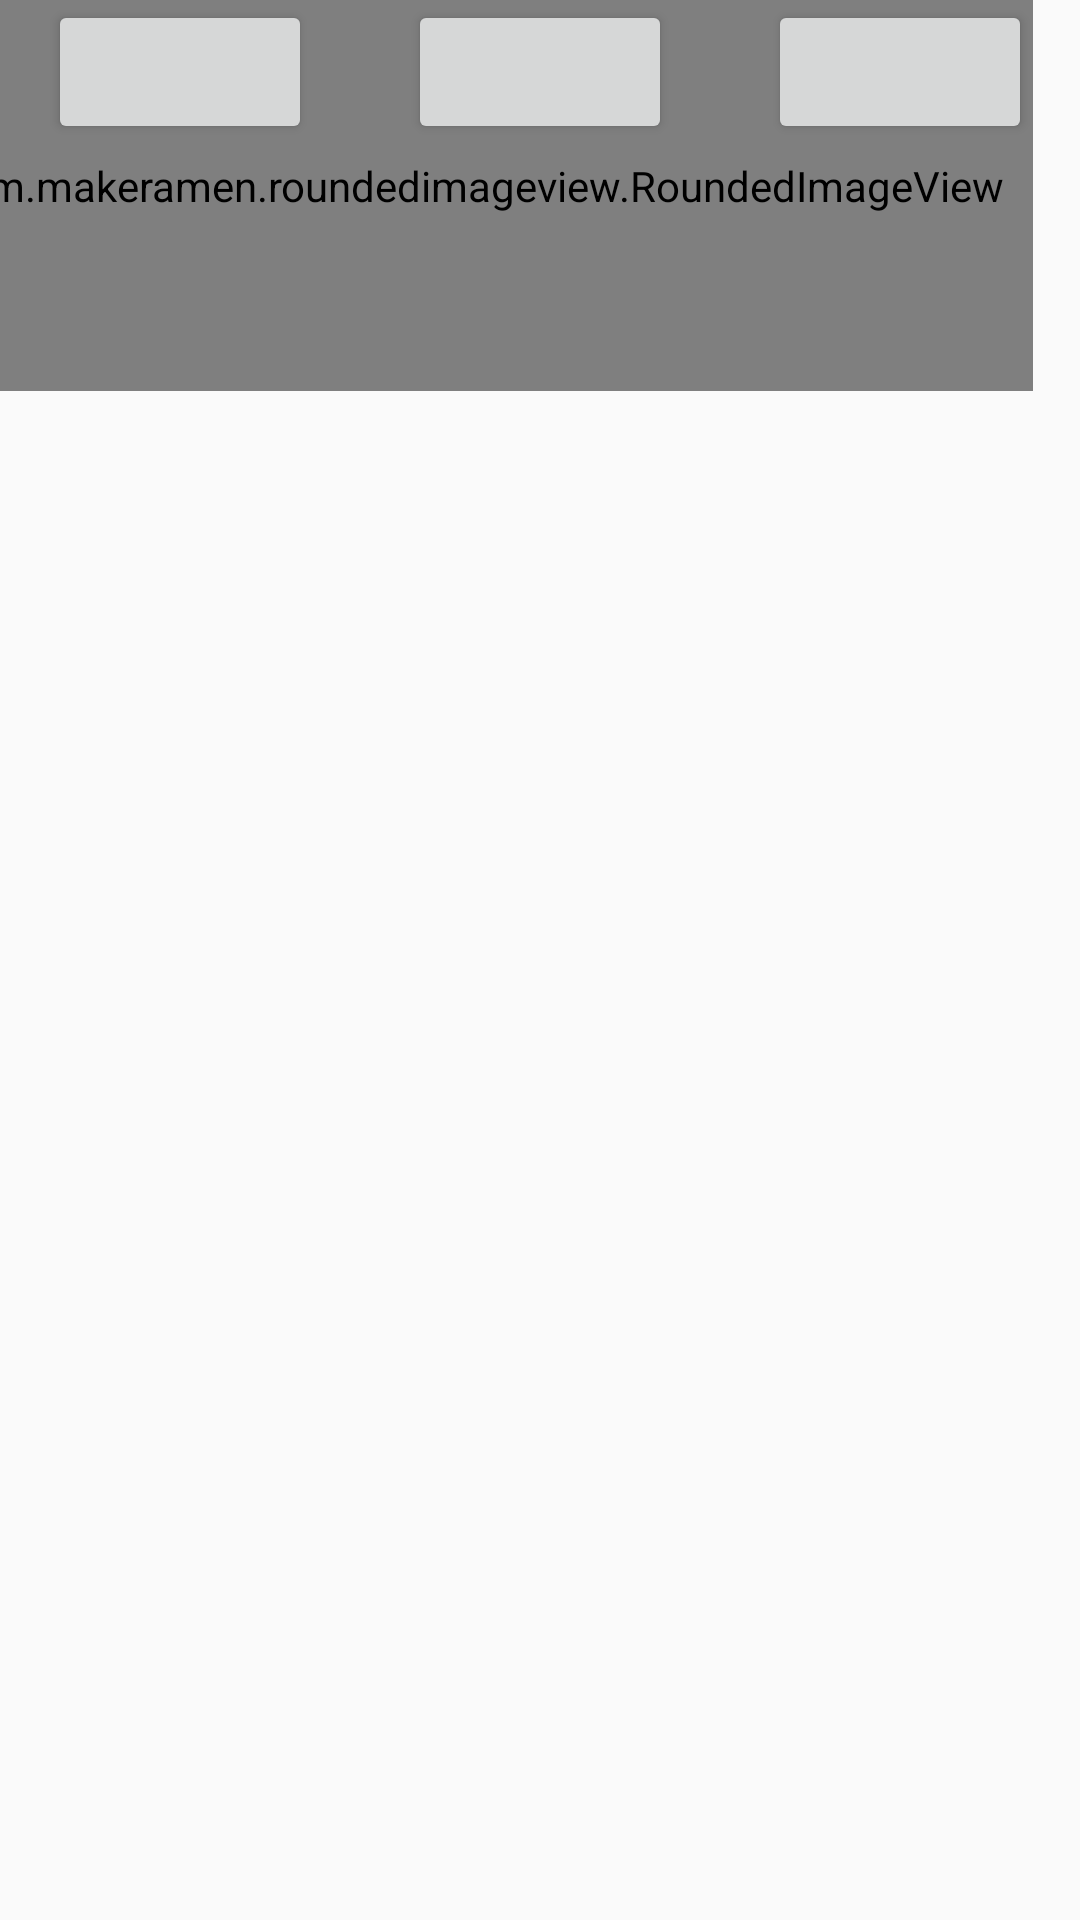

Layout XML and referenced resources for this Android screen:
<!-- AndroidManifest.xml: application theme Theme.E_Buyer -->
<!-- res/layout/activity_main.xml -->
<?xml version="1.0" encoding="utf-8"?>
<androidx.constraintlayout.widget.ConstraintLayout xmlns:android="http://schemas.android.com/apk/res/android"
    xmlns:app="http://schemas.android.com/apk/res-auto"
    xmlns:tools="http://schemas.android.com/tools"
    android:layout_width="match_parent"
    android:layout_height="match_parent"
    tools:context=".activity.MainActivity">

    <com.makeramen.roundedimageview.RoundedImageView
        android:id="@+id/imageView_main"
        android:layout_width="374dp"
        android:layout_height="137dp"
        android:layout_marginStart="16dp"
        android:layout_marginLeft="16dp"
        android:layout_marginTop="16dp"
        android:layout_marginEnd="16dp"
        android:layout_marginRight="16dp"
        android:layout_marginBottom="18dp"
        app:layout_constraintBottom_toTopOf="@+id/Buy_button"
        app:layout_constraintEnd_toEndOf="parent"
        app:layout_constraintHorizontal_bias="1.0"
        app:layout_constraintStart_toStartOf="parent"
        app:layout_constraintTop_toTopOf="parent"
        app:layout_constraintVertical_bias="0.134"
        app:riv_corner_radius="5dp"
        tools:ignore="MissingConstraints"
        tools:srcCompat="@tools:sample/avatars" />

    <Button
        android:id="@+id/Order_button"
        android:layout_width="wrap_content"
        android:layout_height="wrap_content"
        android:layout_marginStart="16dp"
        android:layout_marginLeft="16dp"
        android:layout_marginEnd="16dp"
        android:layout_marginRight="16dp"
        android:text="@string/order"
        app:layout_constraintEnd_toStartOf="@+id/history_button"
        app:layout_constraintStart_toEndOf="@+id/Buy_button"
        tools:ignore="MissingConstraints"
        tools:layout_editor_absoluteY="312dp" />

    <Button
        android:id="@+id/Buy_button"
        android:layout_width="wrap_content"
        android:layout_height="wrap_content"
        android:layout_marginStart="16dp"
        android:layout_marginLeft="16dp"
        android:layout_marginEnd="16dp"
        android:layout_marginRight="16dp"
        android:text="@string/buy"
        app:layout_constraintEnd_toStartOf="@+id/Order_button"
        app:layout_constraintStart_toStartOf="parent"
        tools:ignore="MissingConstraints"
        tools:layout_editor_absoluteY="312dp" />

    <Button
        android:id="@+id/history_button"
        android:layout_width="wrap_content"
        android:layout_height="wrap_content"
        android:layout_marginStart="16dp"
        android:layout_marginLeft="16dp"
        android:layout_marginEnd="16dp"
        android:layout_marginRight="16dp"
        android:text="@string/history"
        app:layout_constraintEnd_toEndOf="parent"
        app:layout_constraintStart_toEndOf="@+id/Order_button"
        tools:ignore="MissingConstraints"
        tools:layout_editor_absoluteY="312dp" />

</androidx.constraintlayout.widget.ConstraintLayout>
<!-- resources referenced by this layout -->
<resources>
  <string name="buy" />
  <string name="history" />
  <string name="order" />
  <style name="Theme.E_Buyer" parent="Theme.MaterialComponents.DayNight.DarkActionBar.Bridge">
          
          <item name="colorPrimary">#813fd7</item>
          <item name="colorPrimaryVariant">#813fd7</item>
          <item name="colorOnPrimary">#813fd7</item>
          
          <item name="colorSecondary">@color/teal_200</item>
          <item name="colorSecondaryVariant">@color/teal_700</item>
          <item name="colorOnSecondary">@color/black</item>
          
          <item name="android:statusBarColor" tools:targetApi="l">?attr/colorPrimaryVariant</item>
          
      </style>
  <color name="teal_200">#FF03DAC5</color>
  <color name="teal_700">#FF018786</color>
  <color name="black">#FF000000</color>
</resources>
